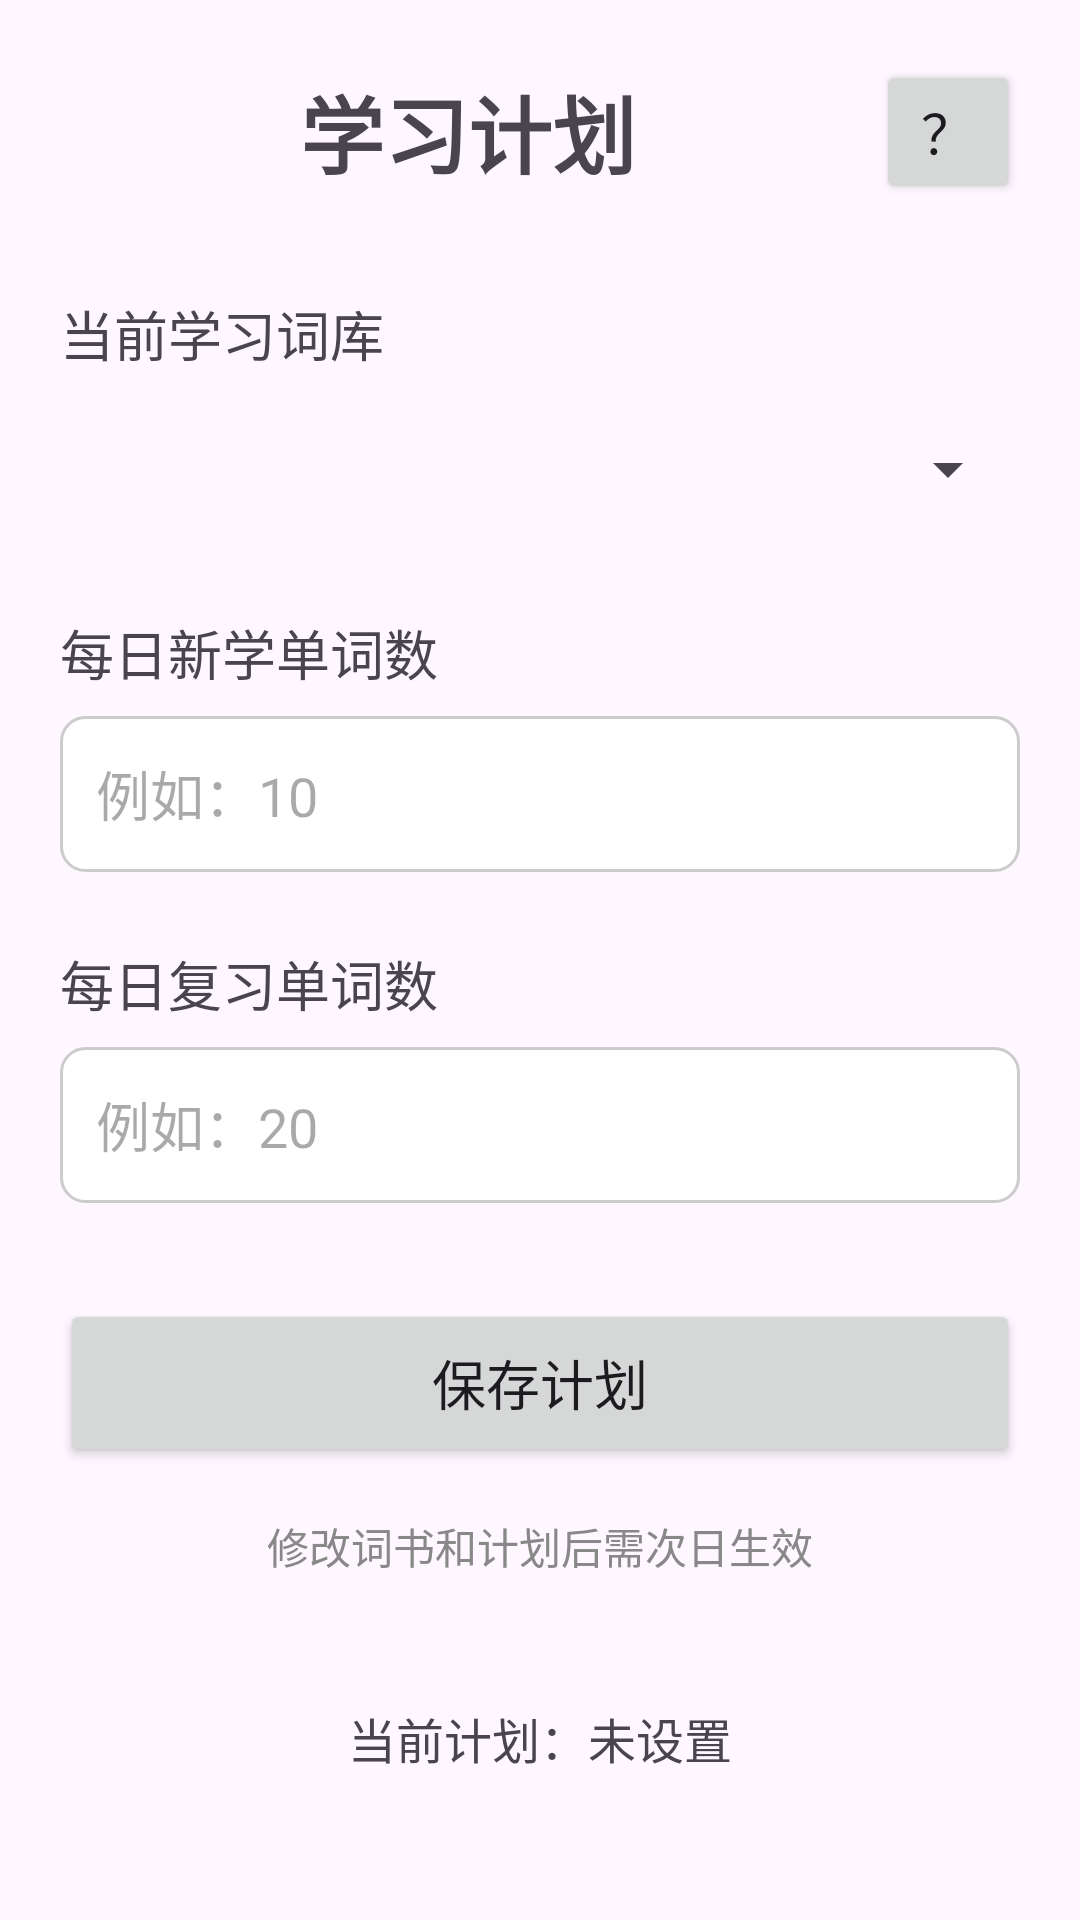

Here is an Android app screen rendered from its layout file. Give the layout XML and the strings, colors and styles it references.
<!-- AndroidManifest.xml: application theme Theme.Lebei -->
<!-- res/layout/fragment_plan.xml -->
<?xml version="1.0" encoding="utf-8"?>

<LinearLayout xmlns:android="http://schemas.android.com/apk/res/android"
    android:layout_width="match_parent"
    android:layout_height="match_parent"
    android:orientation="vertical"
    android:padding="20dp"
    android:gravity="center_horizontal">

    <LinearLayout
        android:layout_width="match_parent"
        android:layout_height="wrap_content"
        android:layout_marginBottom="30dp"
        android:gravity="center_vertical"
        android:orientation="horizontal">

        <TextView
            android:layout_width="0dp"
            android:layout_height="wrap_content"
            android:layout_weight="1"
            android:gravity="center"
            android:text="学习计划"
            android:textSize="28sp"
            android:textStyle="bold" />

        <Button
            android:id="@+id/btn_plan_guide"
            android:layout_width="48dp"
            android:layout_height="48dp"
            android:text="？"
            android:textSize="18sp" />
    </LinearLayout>

    
    <TextView
        android:layout_width="match_parent"
        android:layout_height="wrap_content"
        android:text="当前学习词库"
        android:textSize="18sp"
        android:layout_marginBottom="8dp"/>

    <Spinner
        android:id="@+id/spinner_book"
        android:layout_width="match_parent"
        android:layout_height="48dp"
        android:layout_marginBottom="24dp"/>

    
    <TextView
        android:layout_width="match_parent"
        android:layout_height="wrap_content"
        android:text="每日新学单词数"
        android:textSize="18sp"
        android:layout_marginBottom="8dp"/>

    <EditText
        android:id="@+id/et_daily_new_words"
        android:layout_width="match_parent"
        android:layout_height="52dp"
        android:inputType="number"
        android:hint="例如：10"
        android:padding="12dp"
        android:background="@drawable/edit_text_bg"
        android:layout_marginBottom="24dp"/>

    
    <TextView
        android:layout_width="match_parent"
        android:layout_height="wrap_content"
        android:text="每日复习单词数"
        android:textSize="18sp"
        android:layout_marginBottom="8dp"/>

    <EditText
        android:id="@+id/et_daily_review_words"
        android:layout_width="match_parent"
        android:layout_height="52dp"
        android:inputType="number"
        android:hint="例如：20"
        android:padding="12dp"
        android:background="@drawable/edit_text_bg"
        android:layout_marginBottom="32dp"/>

    <Button
        android:id="@+id/btn_save_plan"
        android:layout_width="match_parent"
        android:layout_height="56dp"
        android:text="保存计划"
        android:textSize="18sp"/>

    <TextView
        android:layout_width="wrap_content"
        android:layout_height="wrap_content"
        android:layout_marginTop="16dp"
        android:layout_marginBottom="12dp"
        android:text="修改词书和计划后需次日生效"
        android:textColor="#888888"
        android:textSize="14sp"/>

    <TextView
        android:id="@+id/tv_current_plan"
        android:layout_width="wrap_content"
        android:layout_height="wrap_content"
        android:layout_marginTop="30dp"
        android:text="当前计划：未设置"
        android:textSize="16sp"/>
</LinearLayout>
<!-- resources referenced by this layout -->
<resources>
  <!-- drawable edit_text_bg (drawable) -->
  <?xml version="1.0" encoding="utf-8"?>
  
  <shape xmlns:android="http://schemas.android.com/apk/res/android">
      <solid android:color="#FFFFFF"/>
      <stroke android:width="1dp" android:color="#CCCCCC"/>
      <corners android:radius="8dp"/>
  </shape>
  <style name="Theme.Lebei" parent="Base.Theme.Lebei" />
  <style name="Base.Theme.Lebei" parent="Theme.Material3.DayNight.NoActionBar">
          
          
      </style>
</resources>
